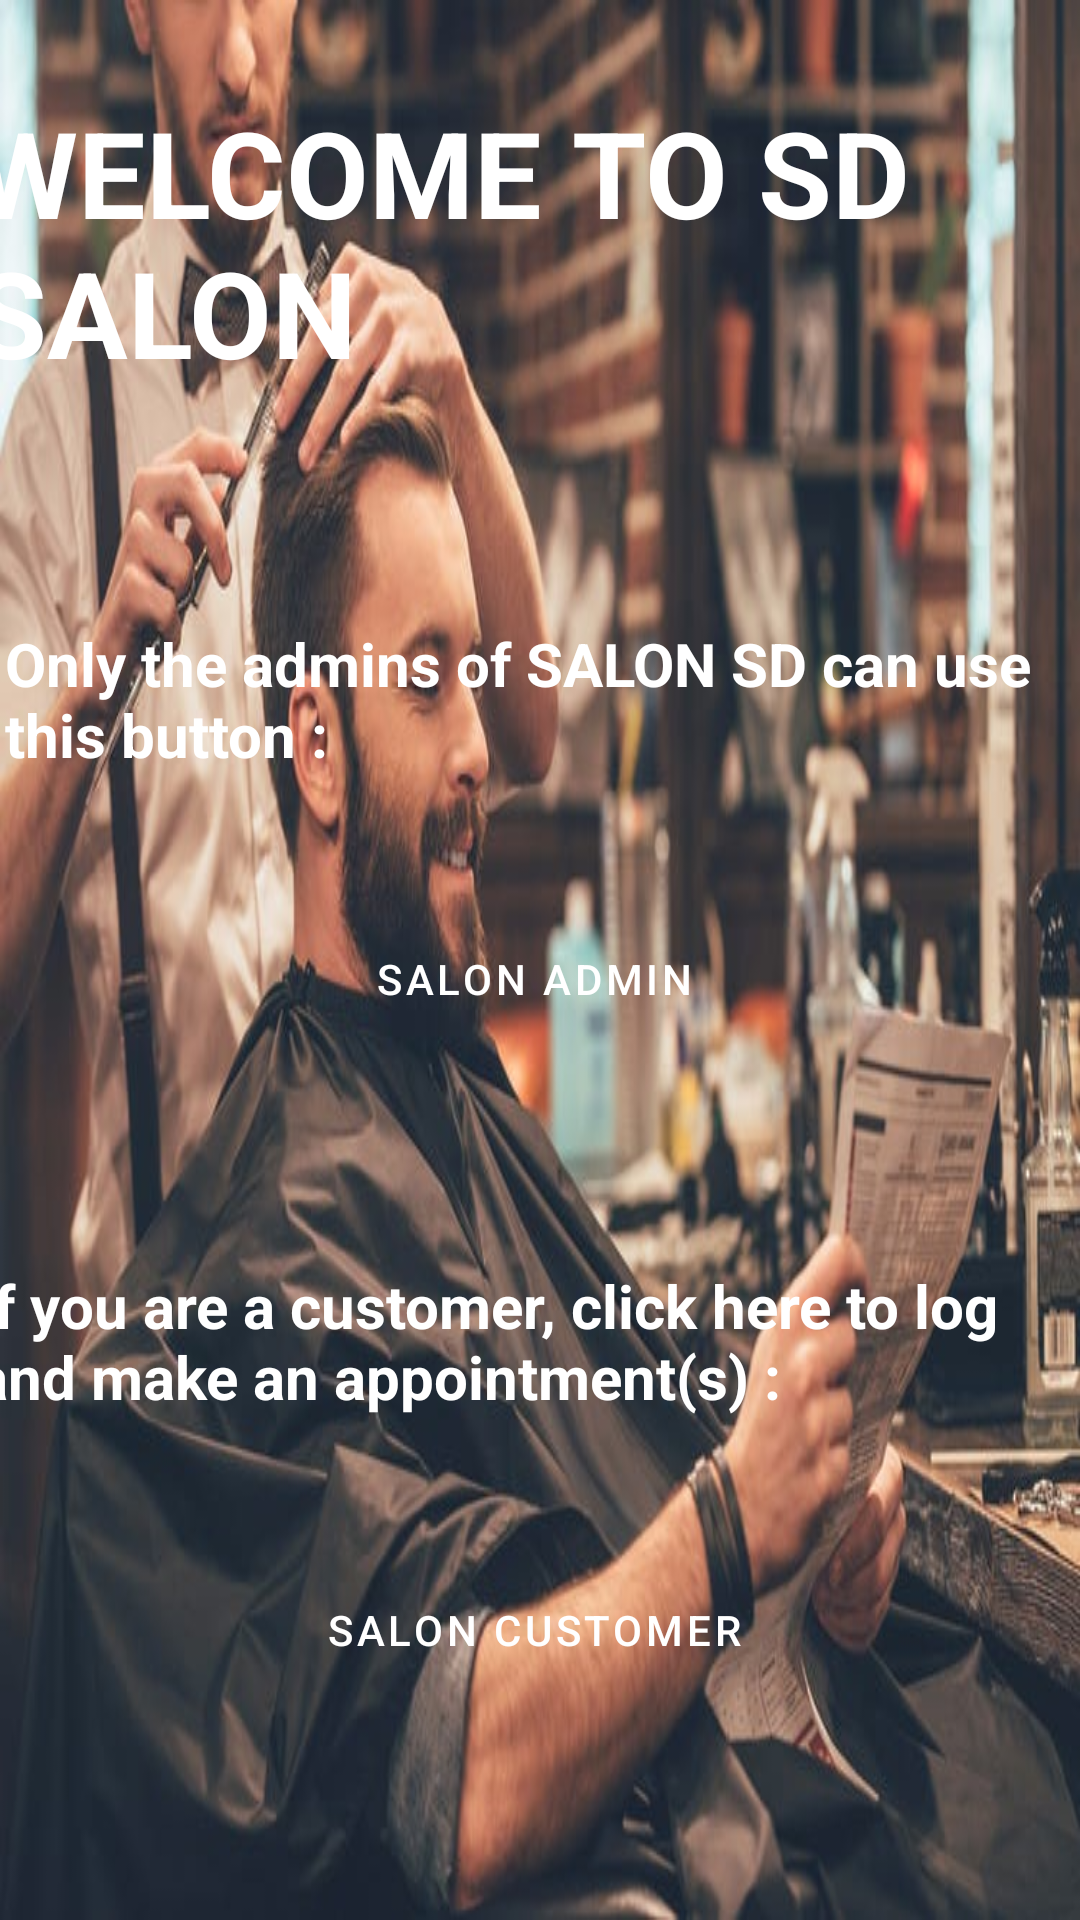

Write the Android layout XML for this screen, with the resource values it uses.
<!-- AndroidManifest.xml: activity theme Theme.SalonSD -->
<!-- res/layout/activity_very_first_home.xml -->
<?xml version="1.0" encoding="utf-8"?>
<androidx.constraintlayout.widget.ConstraintLayout xmlns:android="http://schemas.android.com/apk/res/android"
    xmlns:app="http://schemas.android.com/apk/res-auto"
    xmlns:tools="http://schemas.android.com/tools"
    android:layout_width="match_parent"
    android:layout_height="match_parent"
    android:background="@drawable/wall1"
    tools:context=".veryFirstHomeActivity">

    <Button
        android:id="@+id/btnAdmin"
        android:layout_width="226dp"
        android:layout_height="67dp"
        android:layout_marginBottom="62dp"
        android:onClick="onAdminBtn"
        android:text="salon admin"
        style="@style/Widget.MaterialComponents.Button.Icon"
        app:icon="@drawable/ic_baseline_person_24"
        app:layout_constraintBottom_toTopOf="@+id/textView15"
        app:layout_constraintEnd_toEndOf="parent"
        app:layout_constraintStart_toStartOf="parent"
        app:layout_constraintTop_toBottomOf="@+id/textView14" />

    <Button
        android:id="@+id/btnCustomer"
        android:layout_width="243dp"
        android:layout_height="69dp"
        android:layout_marginBottom="146dp"
        android:onClick="onCustomerBtn"
        android:text="salon customer"
        style="@style/Widget.MaterialComponents.Button.Icon"
        app:icon="@drawable/ic_baseline_supervisor_account_24"
        app:layout_constraintBottom_toBottomOf="parent"
        app:layout_constraintEnd_toEndOf="parent"
        app:layout_constraintStart_toStartOf="parent"
        app:layout_constraintTop_toBottomOf="@+id/textView15" />

    <TextView
        android:id="@+id/textView14"
        android:layout_width="357dp"
        android:layout_height="55dp"
        android:layout_marginStart="33dp"
        android:layout_marginEnd="33dp"
        android:layout_marginBottom="30dp"
        android:text="Only the admins of SALON SD can use this button :"
        android:textColor="@color/white"
        android:textSize="20dp"
        android:textStyle="bold"
        app:layout_constraintBottom_toTopOf="@+id/btnAdmin"
        app:layout_constraintEnd_toEndOf="parent"
        app:layout_constraintStart_toStartOf="parent"
        app:layout_constraintTop_toBottomOf="@+id/textView16" />

    <TextView
        android:id="@+id/textView15"
        android:layout_width="377dp"
        android:layout_height="55dp"
        android:layout_marginStart="22dp"
        android:layout_marginEnd="22dp"
        android:layout_marginBottom="32dp"
        android:text="If you are a customer, click here to log and make an appointment(s) :"
        android:textColor="@color/white"
        android:textSize="20dp"
        android:textStyle="bold"
        app:layout_constraintBottom_toTopOf="@+id/btnCustomer"
        app:layout_constraintEnd_toEndOf="parent"
        app:layout_constraintStart_toStartOf="parent"
        app:layout_constraintTop_toBottomOf="@+id/btnAdmin" />

    <TextView
        android:id="@+id/textView16"
        android:layout_width="379dp"
        android:layout_height="98dp"
        android:layout_marginTop="114dp"
        android:layout_marginBottom="79dp"
        android:text="WELCOME TO SD SALON "
        android:textColor="@color/white"
        android:textSize="40dp"
        android:textStyle="bold"
        app:layout_constraintBottom_toTopOf="@+id/textView14"
        app:layout_constraintEnd_toEndOf="parent"
        app:layout_constraintStart_toStartOf="parent"
        app:layout_constraintTop_toTopOf="parent" />
</androidx.constraintlayout.widget.ConstraintLayout>
<!-- resources referenced by this layout -->
<resources>
  <color name="white">#FFFFFFFF</color>
  <!-- drawable wall1: jpg bitmap (drawable, 64723 bytes) -->
  <style name="Theme.SalonSD" parent="Theme.MaterialComponents.DayNight.DarkActionBar">
          
          <item name="colorPrimary">@color/purple_500</item>
          <item name="colorPrimaryVariant">@color/purple_700</item>
          <item name="colorOnPrimary">@color/white</item>
          
          <item name="colorSecondary">@color/teal_200</item>
          <item name="colorSecondaryVariant">@color/teal_700</item>
          <item name="colorOnSecondary">@color/black</item>
          
          <item name="android:statusBarColor" tools:targetApi="l">?attr/colorPrimaryVariant</item>
          
      </style>
  <color name="purple_500">#FF6200EE</color>
  <color name="purple_700">#FF3700B3</color>
  <color name="teal_200">#FF03DAC5</color>
  <color name="teal_700">#FF018786</color>
  <color name="black">#FF000000</color>
</resources>
